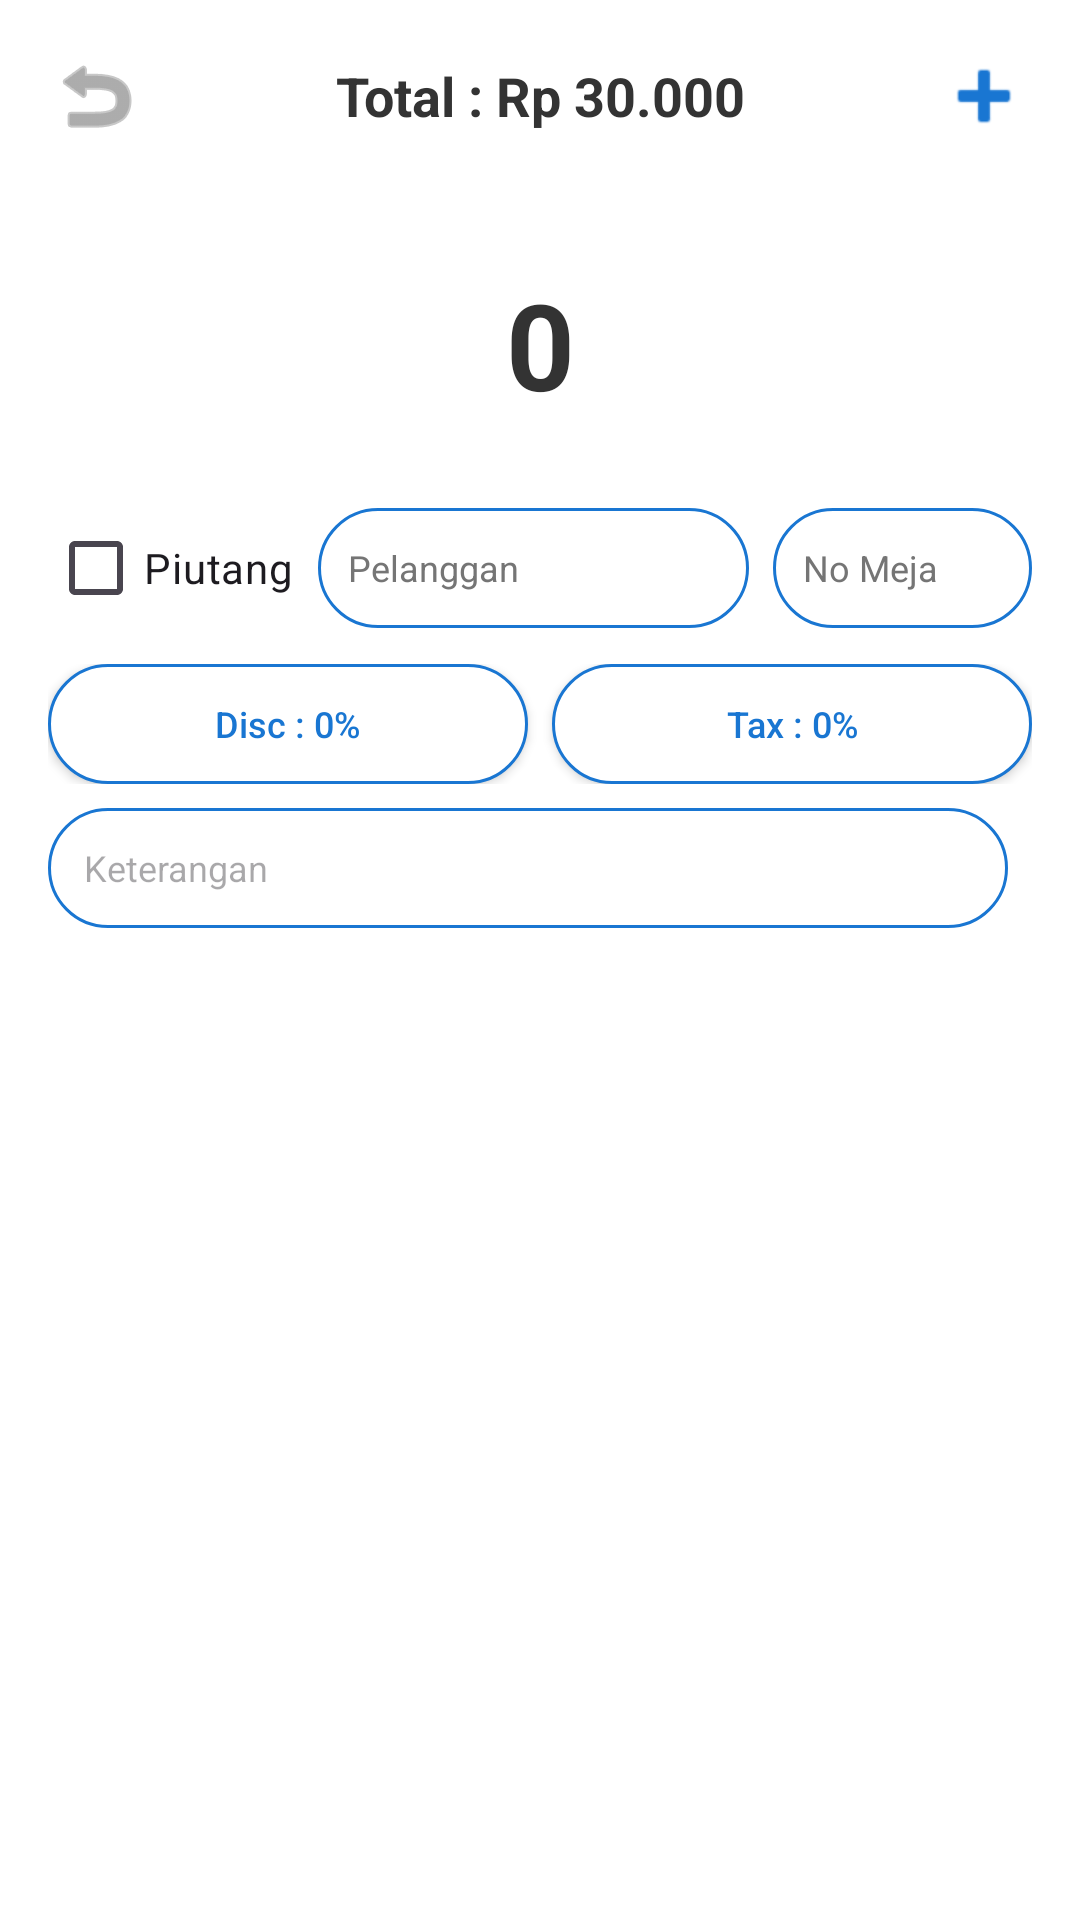

Write the Android layout XML for this screen, with the resource values it uses.
<!-- AndroidManifest.xml: application theme Theme.KasirPintar -->
<!-- res/layout/dialog_payment.xml -->
<?xml version="1.0" encoding="utf-8"?>
<LinearLayout xmlns:android="http://schemas.android.com/apk/res/android"
    xmlns:app="http://schemas.android.com/apk/res-auto"
    android:layout_width="match_parent"
    android:layout_height="wrap_content"
    android:orientation="vertical"
    android:background="#FFFFFF"
    android:padding="16dp">

    <LinearLayout
        android:layout_width="match_parent"
        android:layout_height="wrap_content"
        android:gravity="center_vertical"
        android:orientation="horizontal"
        android:layout_marginBottom="24dp">

        <ImageView
            android:id="@+id/btnBackPayment"
            android:layout_width="32dp"
            android:layout_height="32dp"
            android:src="@android:drawable/ic_menu_revert"
            app:tint="#757575"/>

        <TextView
            android:id="@+id/tvPaymentTitle"
            android:layout_width="0dp"
            android:layout_weight="1"
            android:layout_height="wrap_content"
            android:text="Total : Rp 30.000"
            android:gravity="center"
            android:textStyle="bold"
            android:textSize="18sp"
            android:textColor="#333"/>

        <ImageView
            android:id="@+id/btnConfirmPayment"
            android:layout_width="32dp"
            android:layout_height="32dp"
            android:src="@android:drawable/ic_input_add"
            app:tint="#1976D2"/>
    </LinearLayout>

    <ScrollView
        android:layout_width="match_parent"
        android:layout_height="wrap_content"
        android:layout_marginBottom="16dp">
        <LinearLayout
            android:id="@+id/llPaymentDetails"
            android:layout_width="match_parent"
            android:layout_height="wrap_content"
            android:orientation="vertical"
            android:paddingHorizontal="8dp">
            
        </LinearLayout>
    </ScrollView>

    <EditText
        android:id="@+id/etAmountReceived"
        android:layout_width="match_parent"
        android:layout_height="wrap_content"
        android:text="0"
        android:textSize="40sp"
        android:textStyle="bold"
        android:gravity="center"
        android:inputType="number"
        android:background="@null"
        android:textColor="#333"
        android:layout_marginBottom="24dp"/>

    <LinearLayout
        android:layout_width="match_parent"
        android:layout_height="wrap_content"
        android:orientation="horizontal"
        android:gravity="center_vertical"
        android:layout_marginBottom="8dp">

        <CheckBox
            android:id="@+id/cbCredit"
            android:layout_width="wrap_content"
            android:layout_height="wrap_content"
            android:text="Piutang"/>

        <EditText
            android:id="@+id/etCustomer"
            android:layout_width="0dp"
            android:layout_weight="1"
            android:layout_height="40dp"
            android:hint="Pelanggan"
            android:background="@drawable/bg_outline_primary"
            android:textColor="#333"
            android:textColorHint="#757575"
            android:paddingHorizontal="10dp"
            android:textSize="12sp"
            android:layout_marginStart="8dp"
            android:singleLine="true"
            android:inputType="textPersonName"/>

        <EditText
            android:id="@+id/etTable"
            android:layout_width="0dp"
            android:layout_weight="0.6"
            android:layout_height="40dp"
            android:hint="No Meja"
            android:background="@drawable/bg_outline_primary"
            android:textColor="#333"
            android:textColorHint="#757575"
            android:paddingHorizontal="10dp"
            android:textSize="12sp"
            android:layout_marginStart="8dp"
            android:singleLine="true"
            android:inputType="text"/>
    </LinearLayout>

    <LinearLayout
        android:layout_width="match_parent"
        android:layout_height="wrap_content"
        android:orientation="horizontal"
        android:layout_marginBottom="8dp">

        <androidx.appcompat.widget.AppCompatButton
            android:id="@+id/btnDisc"
            android:layout_width="0dp"
            android:layout_weight="1"
            android:layout_height="40dp"
            android:text="Disc : 0%"
            android:textSize="12sp"
            android:background="@drawable/bg_outline_primary"
            android:textColor="#1976D2"
            android:layout_marginEnd="4dp"
            android:textAllCaps="false"/>

        <androidx.appcompat.widget.AppCompatButton
            android:id="@+id/btnTax"
            android:layout_width="0dp"
            android:layout_weight="1"
            android:layout_height="40dp"
            android:text="Tax : 0%"
            android:textSize="12sp"
            android:background="@drawable/bg_outline_primary"
            android:textColor="#1976D2"
            android:layout_marginStart="4dp"
            android:textAllCaps="false"/>
    </LinearLayout>

    <LinearLayout
        android:layout_width="match_parent"
        android:layout_height="wrap_content"
        android:orientation="horizontal"
        android:gravity="center_vertical"
        android:layout_marginBottom="16dp">

        <EditText
            android:id="@+id/etNote"
            android:layout_width="0dp"
            android:layout_weight="1"
            android:layout_height="40dp"
            android:hint="Keterangan"
            android:background="@drawable/bg_outline_primary"
            android:paddingHorizontal="12dp"
            android:textSize="12sp"
            android:layout_marginEnd="8dp"/>

        <Spinner
            android:id="@+id/spPaymentMethod"
            android:layout_width="wrap_content"
            android:layout_height="40dp"
            android:background="@drawable/bg_outline_primary"
            android:paddingHorizontal="4dp"/>
    </LinearLayout>

    <GridLayout
        android:id="@+id/gridQuickCash"
        android:layout_width="match_parent"
        android:layout_height="wrap_content"
        android:columnCount="2"
        android:rowCount="3">

        <androidx.appcompat.widget.AppCompatButton
            android:id="@+id/btnExactMoney"
            android:layout_width="0dp"
            android:layout_height="50dp"
            android:layout_columnWeight="1"
            android:text="Uang Pas"
            android:textColor="#FFF"
            android:textStyle="bold"
            android:background="@drawable/bg_solid_primary"
            android:layout_margin="4dp"/>

        <androidx.appcompat.widget.AppCompatButton
            android:id="@+id/btn20k"
            android:layout_width="0dp"
            android:layout_height="50dp"
            android:layout_columnWeight="1"
            android:text="20.000"
            android:textColor="#FFF"
            android:textStyle="bold"
            android:background="@drawable/bg_solid_primary"
            android:layout_margin="4dp"/>

        <androidx.appcompat.widget.AppCompatButton
            android:id="@+id/btn50k"
            android:layout_width="0dp"
            android:layout_height="50dp"
            android:layout_columnWeight="1"
            android:text="50.000"
            android:textColor="#FFF"
            android:textStyle="bold"
            android:background="@drawable/bg_solid_primary"
            android:layout_margin="4dp"/>

        <androidx.appcompat.widget.AppCompatButton
            android:id="@+id/btn100k"
            android:layout_width="0dp"
            android:layout_height="50dp"
            android:layout_columnWeight="1"
            android:text="100.000"
            android:textColor="#FFF"
            android:textStyle="bold"
            android:background="@drawable/bg_solid_primary"
            android:layout_margin="4dp"/>

        <androidx.appcompat.widget.AppCompatButton
            android:id="@+id/btnOtherAmount"
            android:layout_width="0dp"
            android:layout_height="50dp"
            android:layout_columnWeight="1"
            android:layout_columnSpan="2"
            android:text="Lainnya"
            android:textColor="#FFF"
            android:textStyle="bold"
            android:background="@drawable/bg_solid_primary"
            android:layout_margin="4dp"/>

    </GridLayout>

</LinearLayout>
<!-- resources referenced by this layout -->
<resources>
  <!-- drawable bg_outline_primary (drawable) -->
  <?xml version="1.0" encoding="utf-8"?>
  <shape xmlns:android="http://schemas.android.com/apk/res/android">
      <solid android:color="#FFFFFF"/>
      <stroke android:width="1dp" android:color="#1976D2"/>
      <corners android:radius="20dp"/>
  </shape>
  <style name="Theme.KasirPintar" parent="Base.Theme.KasirPintar" />
  <style name="Base.Theme.KasirPintar" parent="Theme.Material3.Light.NoActionBar">
  
          <item name="colorPrimary">@color/colorPrimary</item>
          <item name="colorOnPrimary">@color/colorOnPrimary</item> <item name="colorSecondary">@color/colorSecondary</item>
          <item name="colorOnSecondary">@color/white</item>
          <item name="colorTertiary">@color/colorSecondary</item>
  
          <item name="android:statusBarColor">@color/colorPrimaryVariant</item>
          <item name="android:windowLightStatusBar">false</item>
  
      </style>
  <color name="colorPrimary">#1976D2</color>
  <color name="colorOnPrimary">#FFFFFF</color>
  <color name="colorSecondary">#03DAC5</color>
  <color name="white">#FFFFFFFF</color>
  <color name="colorPrimaryVariant">#1565C0</color>
</resources>
